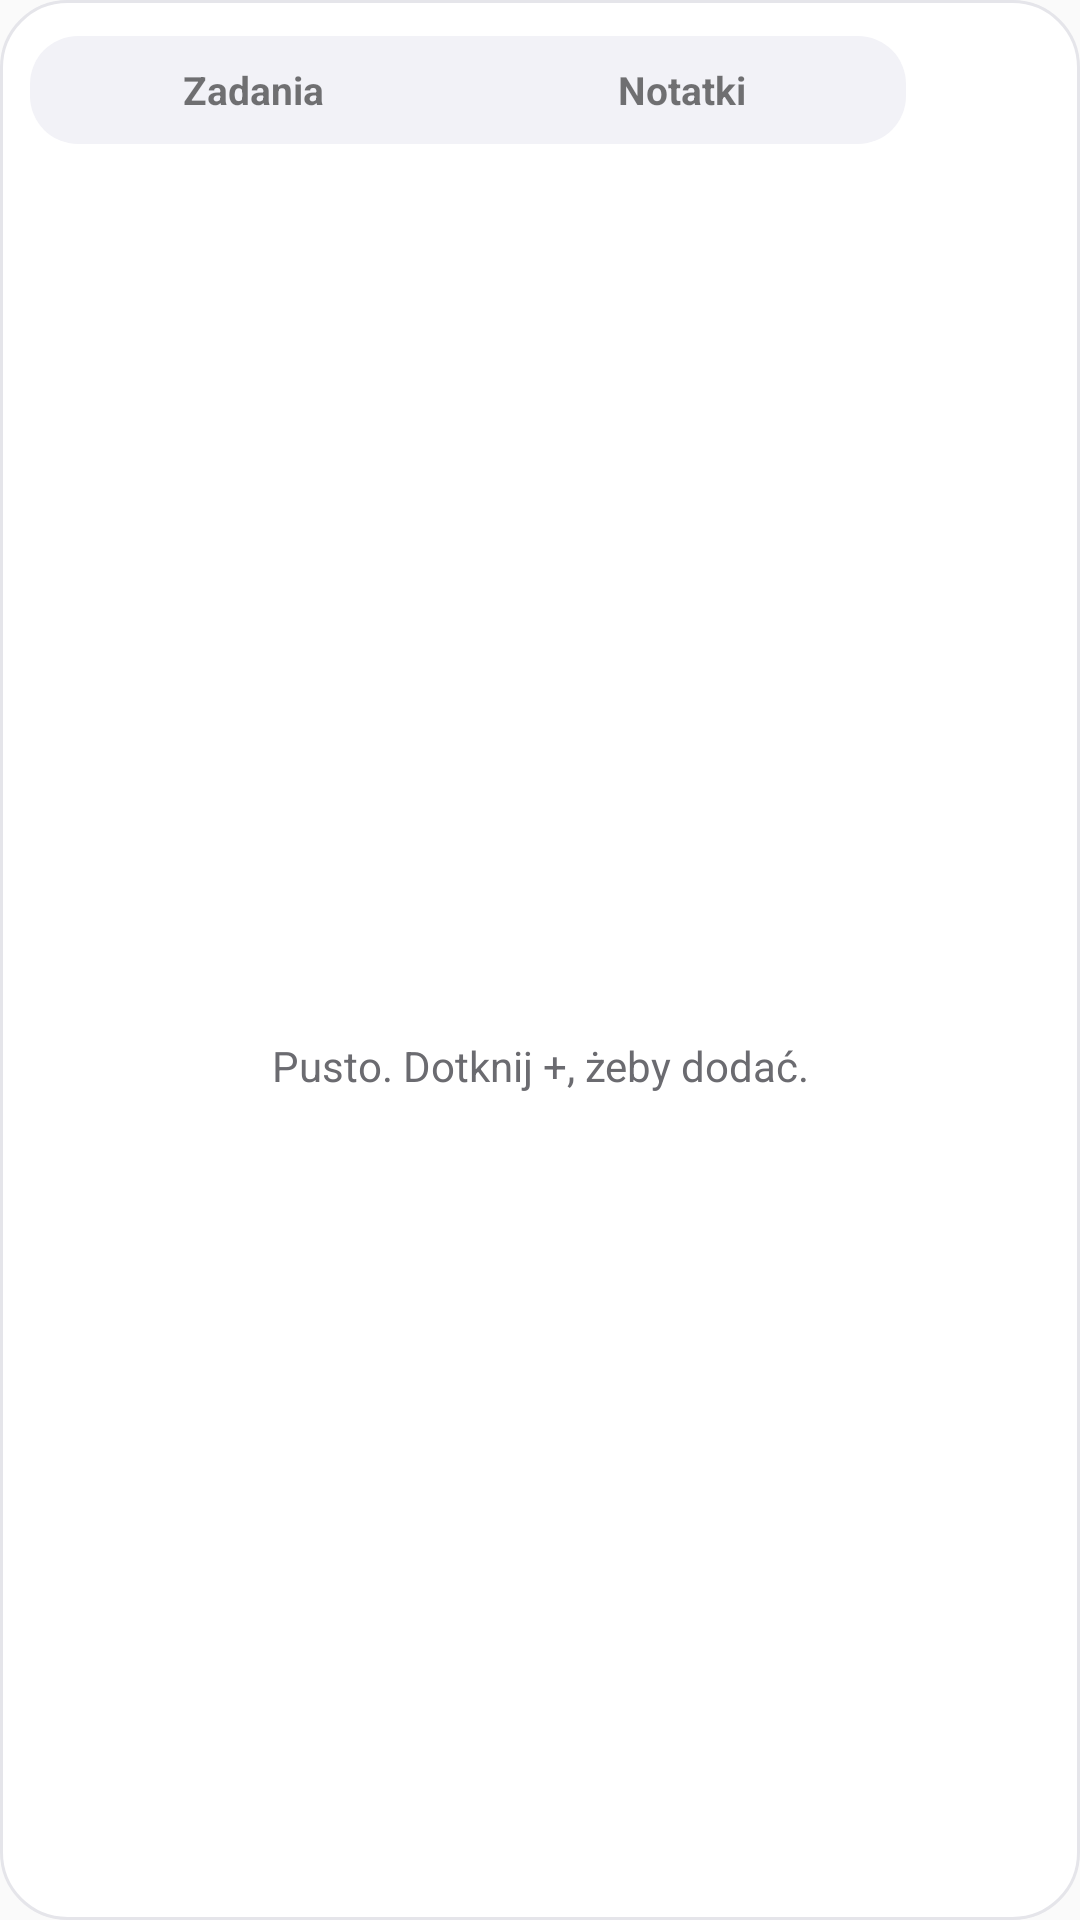

Android layout source for this screen:
<!-- AndroidManifest.xml: application theme AppTheme -->
<!-- res/layout/widget_tasks.xml -->
<?xml version="1.0" encoding="utf-8"?>
<LinearLayout xmlns:android="http://schemas.android.com/apk/res/android"
    android:id="@+id/tasks_root"
    android:layout_width="match_parent"
    android:layout_height="match_parent"
    android:background="@drawable/widget_card_bg"
    android:orientation="vertical"
    android:paddingStart="10dp"
    android:paddingTop="10dp"
    android:paddingEnd="10dp"
    android:paddingBottom="6dp">

    <LinearLayout
        android:layout_width="match_parent"
        android:layout_height="40dp"
        android:gravity="center_vertical"
        android:orientation="horizontal">

        <LinearLayout
            android:layout_width="0dp"
            android:layout_height="36dp"
            android:layout_weight="1"
            android:background="@drawable/widget_btn_soft"
            android:orientation="horizontal"
            android:padding="3dp">

            <TextView
                android:id="@+id/tasks_tab_todo"
                android:layout_width="0dp"
                android:layout_height="match_parent"
                android:layout_weight="1"
                android:gravity="center"
                android:text="Zadania"
                android:textSize="13sp"
                android:textStyle="bold" />

            <TextView
                android:id="@+id/tasks_tab_notes"
                android:layout_width="0dp"
                android:layout_height="match_parent"
                android:layout_weight="1"
                android:gravity="center"
                android:text="Notatki"
                android:textSize="13sp"
                android:textStyle="bold" />
        </LinearLayout>

        <TextView
            android:id="@+id/tasks_add"
            android:layout_width="40dp"
            android:layout_height="40dp"
            android:layout_marginStart="8dp"
            android:background="@drawable/widget_plus_bg"
            android:contentDescription="Dodaj"
            android:gravity="center"
            android:text="+"
            android:textColor="@color/widget_on_accent"
            android:textSize="24sp" />
    </LinearLayout>

    <TextView
        android:id="@+id/tasks_subtitle"
        android:layout_width="match_parent"
        android:layout_height="wrap_content"
        android:layout_marginStart="4dp"
        android:layout_marginTop="8dp"
        android:layout_marginBottom="2dp"
        android:ellipsize="end"
        android:maxLines="1"
        android:textColor="@color/widget_muted"
        android:textSize="12sp" />

    <FrameLayout
        android:layout_width="match_parent"
        android:layout_height="0dp"
        android:layout_weight="1">

        <ListView
            android:id="@+id/tasks_list"
            android:layout_width="match_parent"
            android:layout_height="match_parent"
            android:divider="@null"
            android:dividerHeight="0dp" />

        <TextView
            android:id="@+id/tasks_empty"
            android:layout_width="match_parent"
            android:layout_height="match_parent"
            android:gravity="center"
            android:paddingStart="24dp"
            android:paddingEnd="24dp"
            android:text="Pusto. Dotknij +, żeby dodać."
            android:textColor="@color/widget_muted"
            android:textSize="14sp" />
    </FrameLayout>
</LinearLayout>
<!-- resources referenced by this layout -->
<resources>
  <color name="widget_muted">#6B6B70</color>
  <color name="widget_on_accent">#FFFFFF</color>
  <!-- drawable widget_btn_soft (drawable) -->
  <?xml version="1.0" encoding="utf-8"?>
  <shape xmlns:android="http://schemas.android.com/apk/res/android" android:shape="rectangle">
      <solid android:color="@color/widget_soft" />
      <corners android:radius="16dp" />
  </shape>
  <!-- drawable widget_card_bg (drawable) -->
  <?xml version="1.0" encoding="utf-8"?>
  <shape xmlns:android="http://schemas.android.com/apk/res/android" android:shape="rectangle">
      <solid android:color="@color/widget_surface" />
      <stroke android:width="1dp" android:color="@color/widget_stroke" />
      <corners android:radius="22dp" />
  </shape>
  <style name="AppTheme" parent="Theme.AppCompat.Light.DarkActionBar">
          
          <item name="colorPrimary">@color/colorPrimary</item>
          <item name="colorPrimaryDark">@color/colorPrimaryDark</item>
          <item name="colorAccent">@color/colorAccent</item>
      </style>
  <color name="widget_soft">#F2F2F7</color>
  <color name="widget_surface">#FFFFFF</color>
  <color name="widget_stroke">#E5E5EA</color>
  <!-- not gathered from this repository: default colours our renderer supplied (Android Studio template values) -->
  <color name="colorPrimary">#FF6200EE</color>
  <color name="colorPrimaryDark">#FF3700B3</color>
  <color name="colorAccent">#FF03DAC5</color>
</resources>
